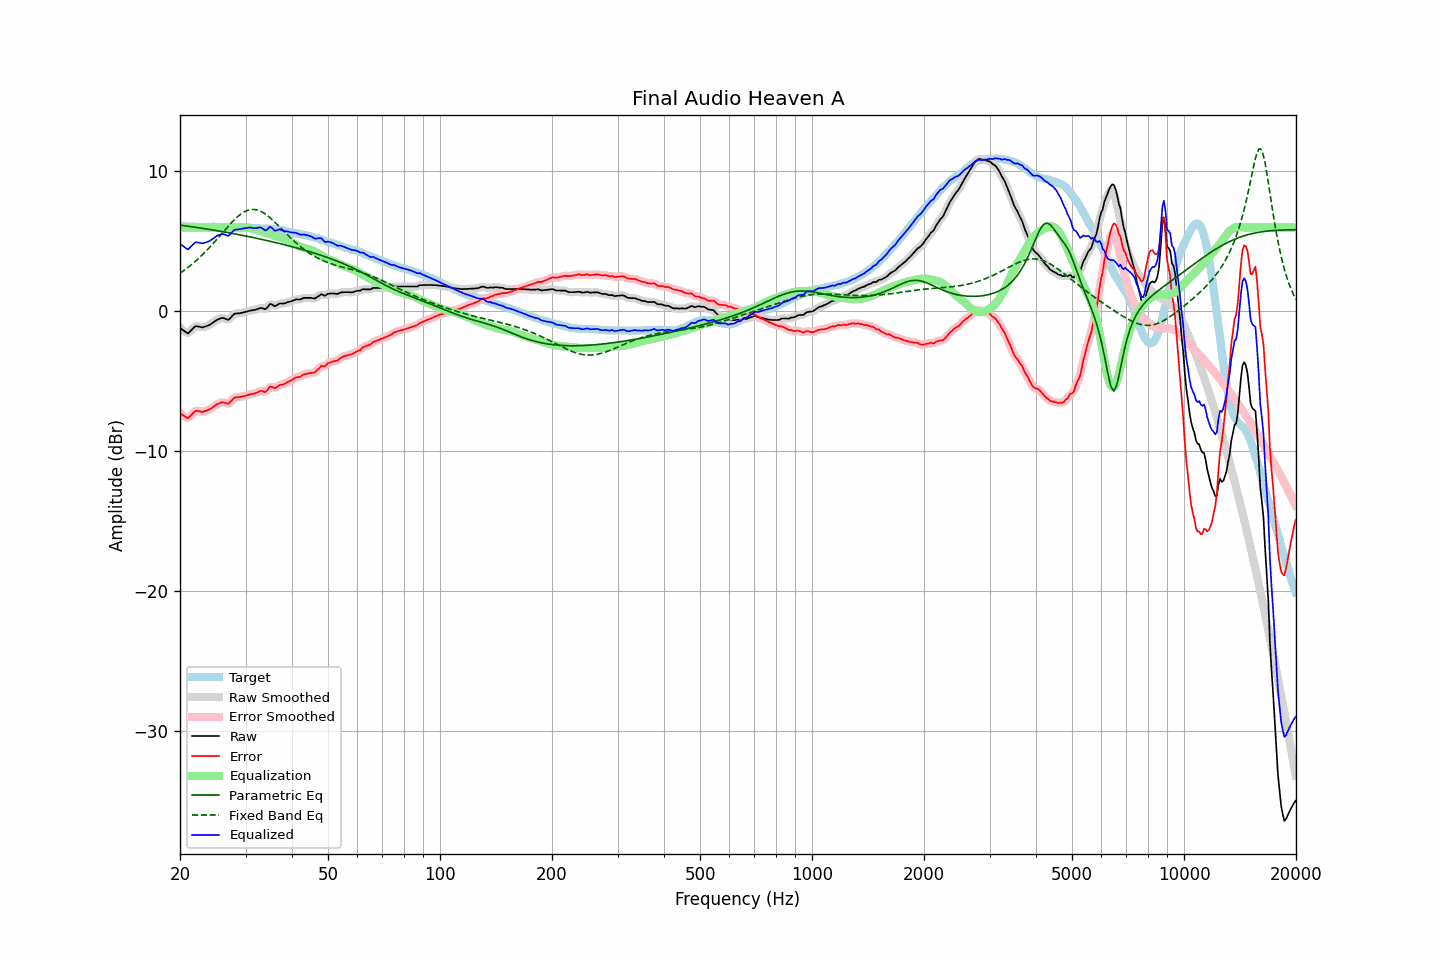

The table this chart was drawn from, first rows:
frequency, raw, error, smoothed, error_smoothed, equalization, parametric_eq, fixed_band_eq, equalized_raw, equalized_smoothed, target
20.00, -1.18, -7.28, -1.16, -7.26, 6.00, 6.16, 2.73, 4.82, 4.84, 6.10
20.20, -1.26, -7.35, -1.28, -7.37, 6.00, 6.15, 2.81, 4.74, 4.72, 6.09
20.40, -1.35, -7.43, -1.38, -7.46, 6.00, 6.13, 2.89, 4.65, 4.62, 6.09
20.61, -1.42, -7.50, -1.45, -7.52, 6.00, 6.12, 2.97, 4.58, 4.55, 6.08
20.81, -1.52, -7.58, -1.51, -7.58, 6.00, 6.10, 3.05, 4.48, 4.49, 6.07
21.02, -1.57, -7.63, -1.52, -7.59, 6.00, 6.09, 3.14, 4.43, 4.48, 6.06
21.23, -1.45, -7.51, -1.47, -7.53, 6.00, 6.07, 3.23, 4.55, 4.53, 6.06
21.44, -1.34, -7.41, -1.35, -7.41, 6.00, 6.05, 3.33, 4.66, 4.65, 6.07
21.66, -1.23, -7.28, -1.22, -7.28, 6.00, 6.04, 3.42, 4.77, 4.78, 6.06
21.87, -1.11, -7.17, -1.13, -7.18, 6.00, 6.02, 3.52, 4.89, 4.87, 6.06
22.09, -1.05, -7.10, -1.07, -7.12, 6.00, 6.00, 3.62, 4.95, 4.93, 6.04
22.31, -1.07, -7.12, -1.07, -7.11, 6.00, 5.99, 3.72, 4.93, 4.93, 6.04
22.54, -1.09, -7.13, -1.10, -7.14, 6.00, 5.97, 3.83, 4.91, 4.90, 6.03
22.76, -1.12, -7.17, -1.12, -7.16, 6.00, 5.95, 3.94, 4.88, 4.88, 6.04
22.99, -1.14, -7.19, -1.13, -7.16, 6.00, 5.94, 4.05, 4.86, 4.87, 6.04
23.22, -1.10, -7.14, -1.11, -7.15, 6.00, 5.92, 4.16, 4.90, 4.89, 6.03
23.45, -1.07, -7.11, -1.08, -7.11, 6.00, 5.90, 4.28, 4.93, 4.92, 6.03
23.69, -1.04, -7.07, -1.04, -7.07, 6.00, 5.88, 4.40, 4.96, 4.96, 6.03
23.92, -0.99, -7.02, -0.99, -7.02, 6.00, 5.86, 4.52, 5.01, 5.01, 6.03
24.16, -0.92, -6.96, -0.92, -6.96, 6.00, 5.84, 4.65, 5.08, 5.08, 6.04
24.40, -0.84, -6.89, -0.84, -6.89, 6.00, 5.83, 4.77, 5.16, 5.16, 6.05
24.65, -0.76, -6.80, -0.76, -6.80, 6.00, 5.81, 4.90, 5.24, 5.24, 6.05
24.89, -0.67, -6.72, -0.68, -6.72, 6.00, 5.79, 5.03, 5.33, 5.32, 6.05
25.14, -0.60, -6.64, -0.61, -6.65, 6.00, 5.77, 5.16, 5.40, 5.39, 6.03
25.39, -0.55, -6.59, -0.55, -6.58, 6.00, 5.75, 5.29, 5.45, 5.45, 6.03
25.65, -0.51, -6.55, -0.50, -6.54, 6.00, 5.73, 5.43, 5.49, 5.50, 6.03
25.91, -0.47, -6.50, -0.48, -6.51, 6.00, 5.71, 5.56, 5.53, 5.52, 6.03
26.16, -0.48, -6.51, -0.48, -6.51, 6.00, 5.69, 5.69, 5.52, 5.52, 6.03
26.43, -0.51, -6.53, -0.52, -6.55, 6.00, 5.67, 5.82, 5.49, 5.48, 6.02
26.69, -0.56, -6.58, -0.57, -6.58, 6.00, 5.65, 5.96, 5.44, 5.43, 6.02
26.96, -0.60, -6.61, -0.57, -6.57, 6.00, 5.63, 6.09, 5.40, 5.43, 6.01
27.23, -0.52, -6.51, -0.51, -6.51, 6.00, 5.61, 6.21, 5.48, 5.49, 6.00
27.50, -0.39, -6.38, -0.39, -6.39, 6.00, 5.58, 6.34, 5.61, 5.61, 5.99
27.77, -0.26, -6.26, -0.27, -6.26, 6.00, 5.56, 6.46, 5.74, 5.73, 5.99
28.05, -0.16, -6.16, -0.19, -6.18, 6.00, 5.54, 6.57, 5.84, 5.81, 5.99
28.33, -0.15, -6.14, -0.15, -6.14, 6.00, 5.52, 6.68, 5.85, 5.85, 5.99
28.62, -0.14, -6.12, -0.14, -6.12, 6.00, 5.50, 6.78, 5.86, 5.87, 5.98
28.90, -0.13, -6.12, -0.13, -6.12, 6.01, 5.47, 6.88, 5.87, 5.87, 5.99
29.19, -0.11, -6.10, -0.11, -6.10, 6.01, 5.45, 6.97, 5.89, 5.89, 5.99
29.48, -0.08, -6.08, -0.09, -6.08, 6.00, 5.43, 7.04, 5.92, 5.92, 5.99
29.78, -0.05, -6.05, -0.06, -6.05, 5.99, 5.41, 7.11, 5.94, 5.94, 5.99
30.08, -0.03, -6.02, -0.02, -6.02, 5.99, 5.38, 7.17, 5.96, 5.96, 6.00
30.38, 0.00, -5.98, 0.01, -5.98, 5.97, 5.36, 7.22, 5.98, 5.98, 5.99
30.68, 0.04, -5.95, 0.04, -5.95, 5.95, 5.34, 7.25, 5.99, 5.99, 5.99
30.99, 0.06, -5.91, 0.06, -5.92, 5.93, 5.31, 7.28, 5.99, 5.98, 5.97
31.30, 0.08, -5.90, 0.08, -5.89, 5.89, 5.29, 7.28, 5.97, 5.97, 5.97
31.61, 0.10, -5.87, 0.09, -5.87, 5.85, 5.26, 7.29, 5.95, 5.95, 5.97
31.93, 0.12, -5.84, 0.12, -5.84, 5.83, 5.24, 7.27, 5.94, 5.95, 5.96
32.24, 0.16, -5.80, 0.16, -5.79, 5.80, 5.22, 7.25, 5.96, 5.97, 5.95
32.57, 0.20, -5.74, 0.21, -5.74, 5.78, 5.19, 7.21, 5.99, 5.99, 5.94
32.89, 0.25, -5.68, 0.23, -5.70, 5.76, 5.17, 7.17, 6.00, 5.99, 5.93
33.22, 0.24, -5.69, 0.22, -5.71, 5.72, 5.14, 7.11, 5.95, 5.94, 5.93
33.55, 0.19, -5.73, 0.19, -5.73, 5.67, 5.12, 7.04, 5.87, 5.86, 5.92
33.89, 0.16, -5.77, 0.19, -5.73, 5.63, 5.09, 6.96, 5.79, 5.82, 5.92
34.23, 0.23, -5.67, 0.26, -5.64, 5.59, 5.06, 6.88, 5.83, 5.86, 5.91
34.57, 0.39, -5.52, 0.38, -5.52, 5.56, 5.04, 6.79, 5.95, 5.94, 5.90
34.92, 0.52, -5.37, 0.48, -5.42, 5.52, 5.01, 6.70, 6.05, 6.00, 5.89
35.27, 0.51, -5.39, 0.49, -5.40, 5.48, 4.98, 6.59, 5.99, 5.97, 5.90
35.62, 0.44, -5.44, 0.45, -5.43, 5.43, 4.96, 6.49, 5.87, 5.88, 5.87
35.97, 0.37, -5.49, 0.41, -5.45, 5.39, 4.93, 6.38, 5.76, 5.80, 5.86
... 635 more rows
